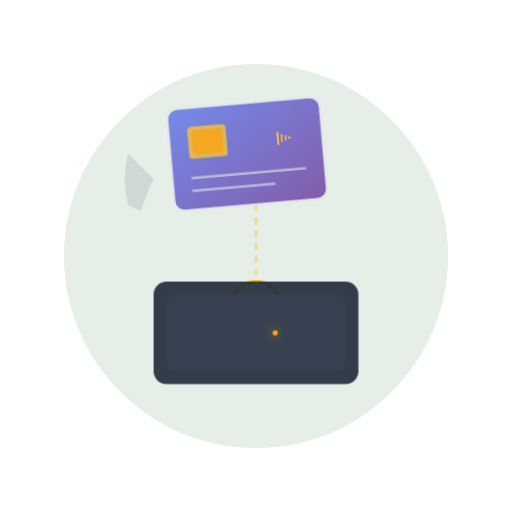
t = 0.00 s
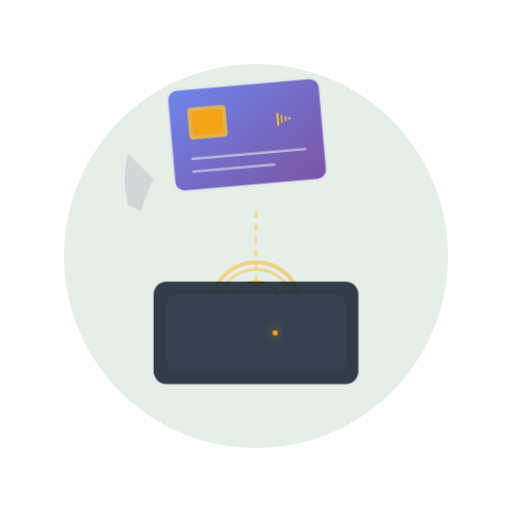
t = 0.50 s
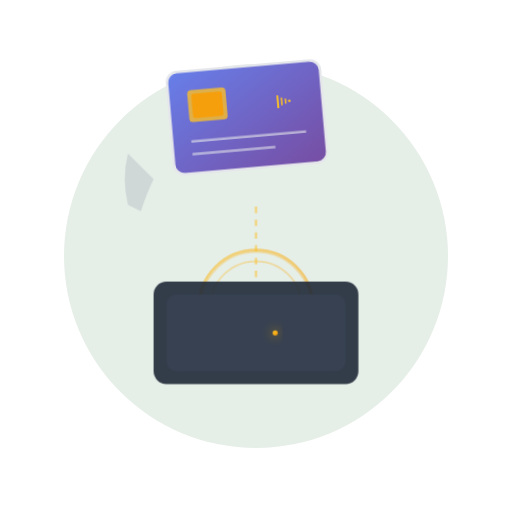
t = 0.85 s
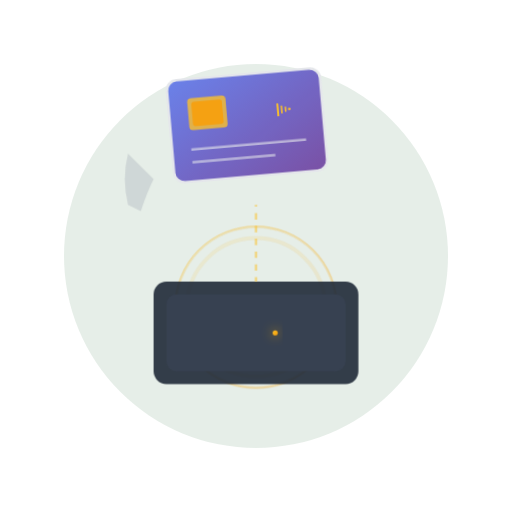
t = 1.35 s
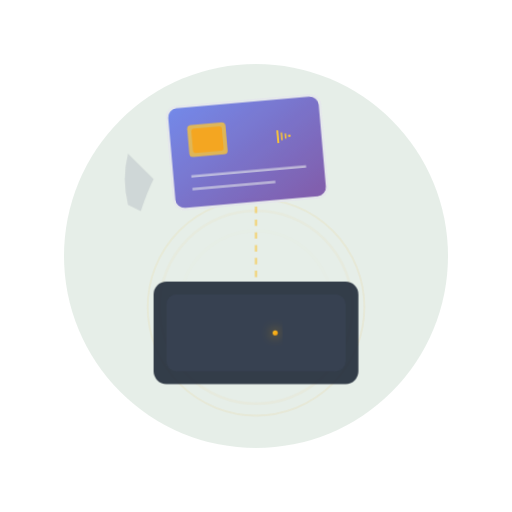
t = 1.85 s
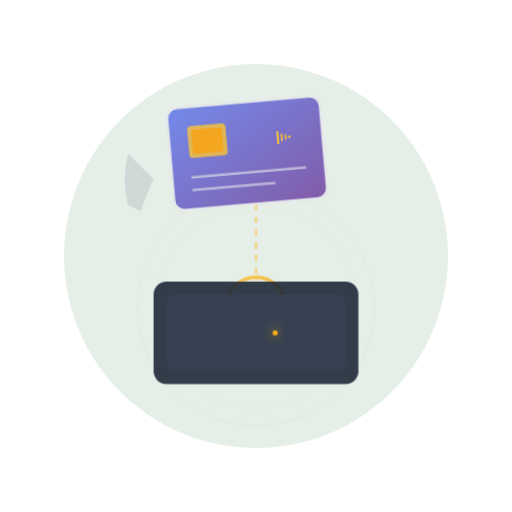
t = 2.10 s

The animated SVG that drew these frames (rendered in a browser with its animation timeline set to each time). Animation: 1 SMIL element (animate=1), 5 CSS @keyframes rules; one cycle of 2.60 s, repeats indefinitely.

<svg xmlns="http://www.w3.org/2000/svg" viewBox="0 0 400 400" width="400" height="400">
  <defs>
    <!-- Gradient for card -->
    <linearGradient id="cardGradient" x1="0%" y1="0%" x2="100%" y2="100%">
      <stop offset="0%" style="stop-color:#667eea;stop-opacity:1" />
      <stop offset="100%" style="stop-color:#764ba2;stop-opacity:1" />
    </linearGradient>
    
    <!-- Gradient for NFC symbol -->
    <linearGradient id="nfcGradient" x1="0%" y1="0%" x2="100%" y2="100%">
      <stop offset="0%" style="stop-color:#fbbf24;stop-opacity:1" />
      <stop offset="100%" style="stop-color:#f59e0b;stop-opacity:1" />
    </linearGradient>
    
    <!-- Glow filter -->
    <filter id="glow">
      <feGaussianBlur stdDeviation="4" result="coloredBlur"/>
      <feMerge>
        <feMergeNode in="coloredBlur"/>
        <feMergeNode in="SourceGraphic"/>
      </feMerge>
    </filter>
    
    <!-- Pulse animation -->
    <style>
      @keyframes cardTap {
        0%, 100% { transform: translateY(0) rotate(-5deg); opacity: 0.9; }
        50% { transform: translateY(-30px) rotate(-5deg); opacity: 1; }
      }
      
      @keyframes wave1 {
        0% { r: 20; opacity: 0.8; }
        100% { r: 60; opacity: 0; }
      }
      
      @keyframes wave2 {
        0% { r: 20; opacity: 0.6; }
        100% { r: 80; opacity: 0; }
      }
      
      @keyframes wave3 {
        0% { r: 20; opacity: 0.4; }
        100% { r: 100; opacity: 0; }
      }
      
      @keyframes rotate {
        from { transform: rotate(0deg); }
        to { transform: rotate(360deg); }
      }
      
      .card {
        animation: cardTap 2s ease-in-out infinite;
        transform-origin: center;
      }
      
      .wave1 {
        animation: wave1 2s ease-out infinite;
      }
      
      .wave2 {
        animation: wave2 2s ease-out infinite 0.3s;
      }
      
      .wave3 {
        animation: wave3 2s ease-out infinite 0.6s;
      }
      
      .nfc-symbol {
        filter: url(#glow);
      }
    </style>
  </defs>
  
  <!-- Background circle -->
  <circle cx="200" cy="200" r="150" fill="#0b5d1e" opacity="0.1"/>
  
  <!-- NFC waves (signal emanating) -->
  <g class="nfc-waves">
    <circle class="wave1" cx="200" cy="240" r="20" fill="none" stroke="url(#nfcGradient)" stroke-width="3"/>
    <circle class="wave2" cx="200" cy="240" r="20" fill="none" stroke="url(#nfcGradient)" stroke-width="2"/>
    <circle class="wave3" cx="200" cy="240" r="20" fill="none" stroke="url(#nfcGradient)" stroke-width="1.5"/>
  </g>
  
  <!-- NFC Reader base -->
  <g class="reader">
    <rect x="120" y="220" width="160" height="80" rx="10" fill="#1f2937" opacity="0.9"/>
    <rect x="130" y="230" width="140" height="60" rx="8" fill="#374151"/>
    
    <!-- NFC Symbol on reader -->
    <g class="nfc-symbol" transform="translate(200, 260)">
      <path d="M -15,-15 L -15,15" stroke="url(#nfcGradient)" stroke-width="3" fill="none" stroke-linecap="round"/>
      <path d="M -8,-12 Q -8,0 -8,12" stroke="url(#nfcGradient)" stroke-width="2.5" fill="none" stroke-linecap="round"/>
      <path d="M 0,-8 Q 0,0 0,8" stroke="url(#nfcGradient)" stroke-width="2.5" fill="none" stroke-linecap="round"/>
      <path d="M 8,-12 Q 8,0 8,12" stroke="url(#nfcGradient)" stroke-width="2.5" fill="none" stroke-linecap="round"/>
      <circle cx="15" cy="0" r="2" fill="url(#nfcGradient)"/>
    </g>
  </g>
  
  <!-- Card being tapped -->
  <g class="card">
    <rect x="140" y="80" width="120" height="80" rx="8" fill="url(#cardGradient)" stroke="#e5e7eb" stroke-width="2"/>
    
    <!-- Card chip -->
    <rect x="155" y="95" width="30" height="25" rx="3" fill="#fbbf24" opacity="0.8"/>
    <rect x="158" y="98" width="24" height="19" rx="2" fill="#f59e0b"/>
    
    <!-- Card details lines -->
    <line x1="155" y1="135" x2="245" y2="135" stroke="#e5e7eb" stroke-width="2" opacity="0.6"/>
    <line x1="155" y1="145" x2="220" y2="145" stroke="#e5e7eb" stroke-width="2" opacity="0.6"/>
    
    <!-- NFC symbol on card -->
    <g transform="translate(230, 110)">
      <path d="M -5,-5 L -5,5" stroke="#fbbf24" stroke-width="1.5" fill="none"/>
      <path d="M -2,-3 Q -2,0 -2,3" stroke="#fbbf24" stroke-width="1.2" fill="none"/>
      <path d="M 1,-2 Q 1,0 1,2" stroke="#fbbf24" stroke-width="1.2" fill="none"/>
      <circle cx="4" cy="0" r="1" fill="#fbbf24"/>
    </g>
  </g>
  
  <!-- Hand outline (subtle) -->
  <g class="hand" opacity="0.3">
    <path d="M 100,120 Q 95,140 100,160 L 110,165 Q 115,150 120,140 Z" fill="#9ca3af"/>
  </g>
  
  <!-- Connecting lines (showing connection) -->
  <g class="connection-lines" opacity="0.5">
    <line x1="200" y1="160" x2="200" y2="220" stroke="#fbbf24" stroke-width="2" stroke-dasharray="5,5">
      <animate attributeName="stroke-dashoffset" from="0" to="10" dur="1s" repeatCount="indefinite"/>
    </line>
  </g>
  
  <!-- Success checkmark (hidden by default, can be shown with CSS) -->
  <g class="checkmark" opacity="0">
    <circle cx="200" cy="200" r="40" fill="#10b981" opacity="0.9"/>
    <path d="M 175,200 L 190,215 L 225,180" stroke="white" stroke-width="6" fill="none" stroke-linecap="round" stroke-linejoin="round"/>
  </g>
</svg>
